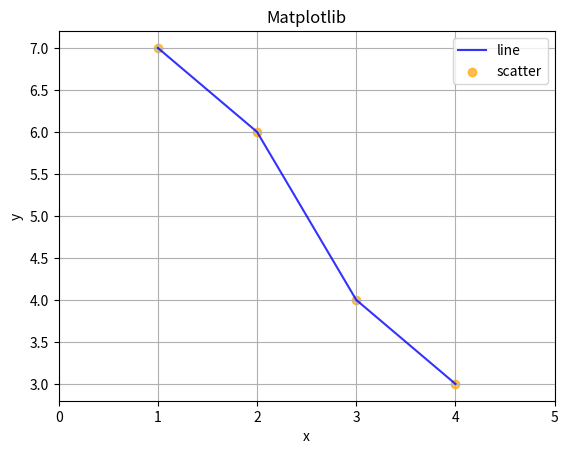

The script that saved this image:
import numpy as np
import matplotlib.pyplot as plt

x = np.array([1,2,3,4])
y = np.array([7,6,4,3])

plt.figure()   #open an empty screen

plt.plot(x,y , color="blue" ,alpha =0.8 , label ="line")

##add scatter
plt.scatter(x,y ,color ="orange",alpha =0.7 ,label="scatter")

plt.title("Matplotlib")
plt.xlabel("x")
plt.ylabel("y")

#enables gridlines
plt.grid(True)

#add labels or descriptions for lines, points
plt.legend()

plt.xticks([0,1,2,3,4,5])

#close figure
plt.show()







